Labelled photos from "data", an image-classification folder in DenizAltunkapan/greek-letters-cnn. The possible labels are: alpha, beta, chi, delta, epsilon, eta, gamma, iota, kappa, lambda, lamda, omega, omicron, phi, psi, rho, sigma, tau, theta, upsilon, zeta.

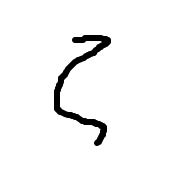
Label: zeta

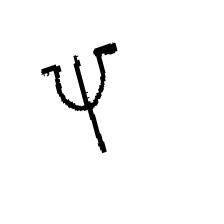
Label: psi

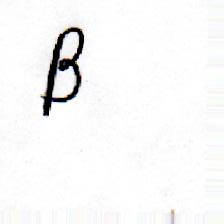
Label: beta

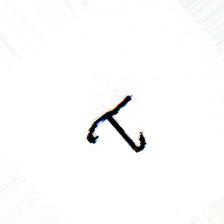
Label: tau

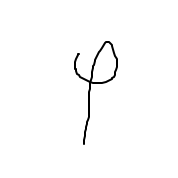
Label: phi

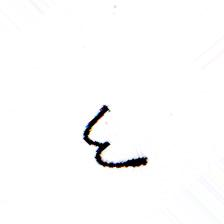
Label: epsilon
